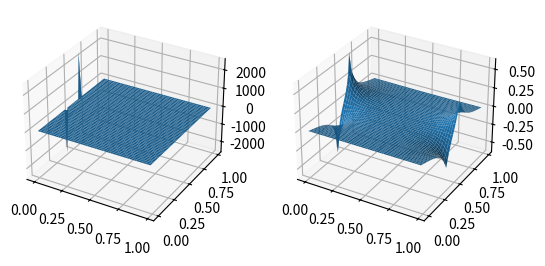

Here is the Python script that generated this plot:
import numpy as np
from scipy.fftpack import fft2, ifft2

N = 50
L=1.
dx = L/N
x = np.linspace(0,L,N,endpoint=False)
y = np.linspace(0,L,N,endpoint=False)
xv, yv = np.meshgrid(x,y)

dk = 2 * np.pi / L
kx = np.linspace(0,2 * np.pi / dx,N,endpoint=False)
ky = np.linspace(0,2 * np.pi / dx,N,endpoint=False)
kxv, kyv = np.meshgrid(kx,ky)

phi  = np.zeros((N,N))

def pos(x):
    return int(N * x/L)



source = np.zeros((N,N))
source[pos(.4),0] = -1/dx**2
source[pos(.6),0] = 1/dx**2
L2 = (4 - np.exp(1.j * kxv * dx) - np.exp(-1.j * kxv * dx) - np.exp(1.j * kyv * dx) - np.exp(-1.j * kyv * dx) ) / dx**2
L2[0,0] = 1 #freaks out at k=0
phik = fft2(source) / L2
phik[0,0]=0
phi = np.real(ifft2(phik))


import matplotlib.pyplot as plt
from mpl_toolkits.mplot3d import Axes3D
fig = plt.figure()
ax = fig.add_subplot(121, projection='3d')
ax.plot_surface(xv,yv,source)

ax = fig.add_subplot(122, projection='3d')
ax.plot_surface(xv,yv,phi)
plt.show()
